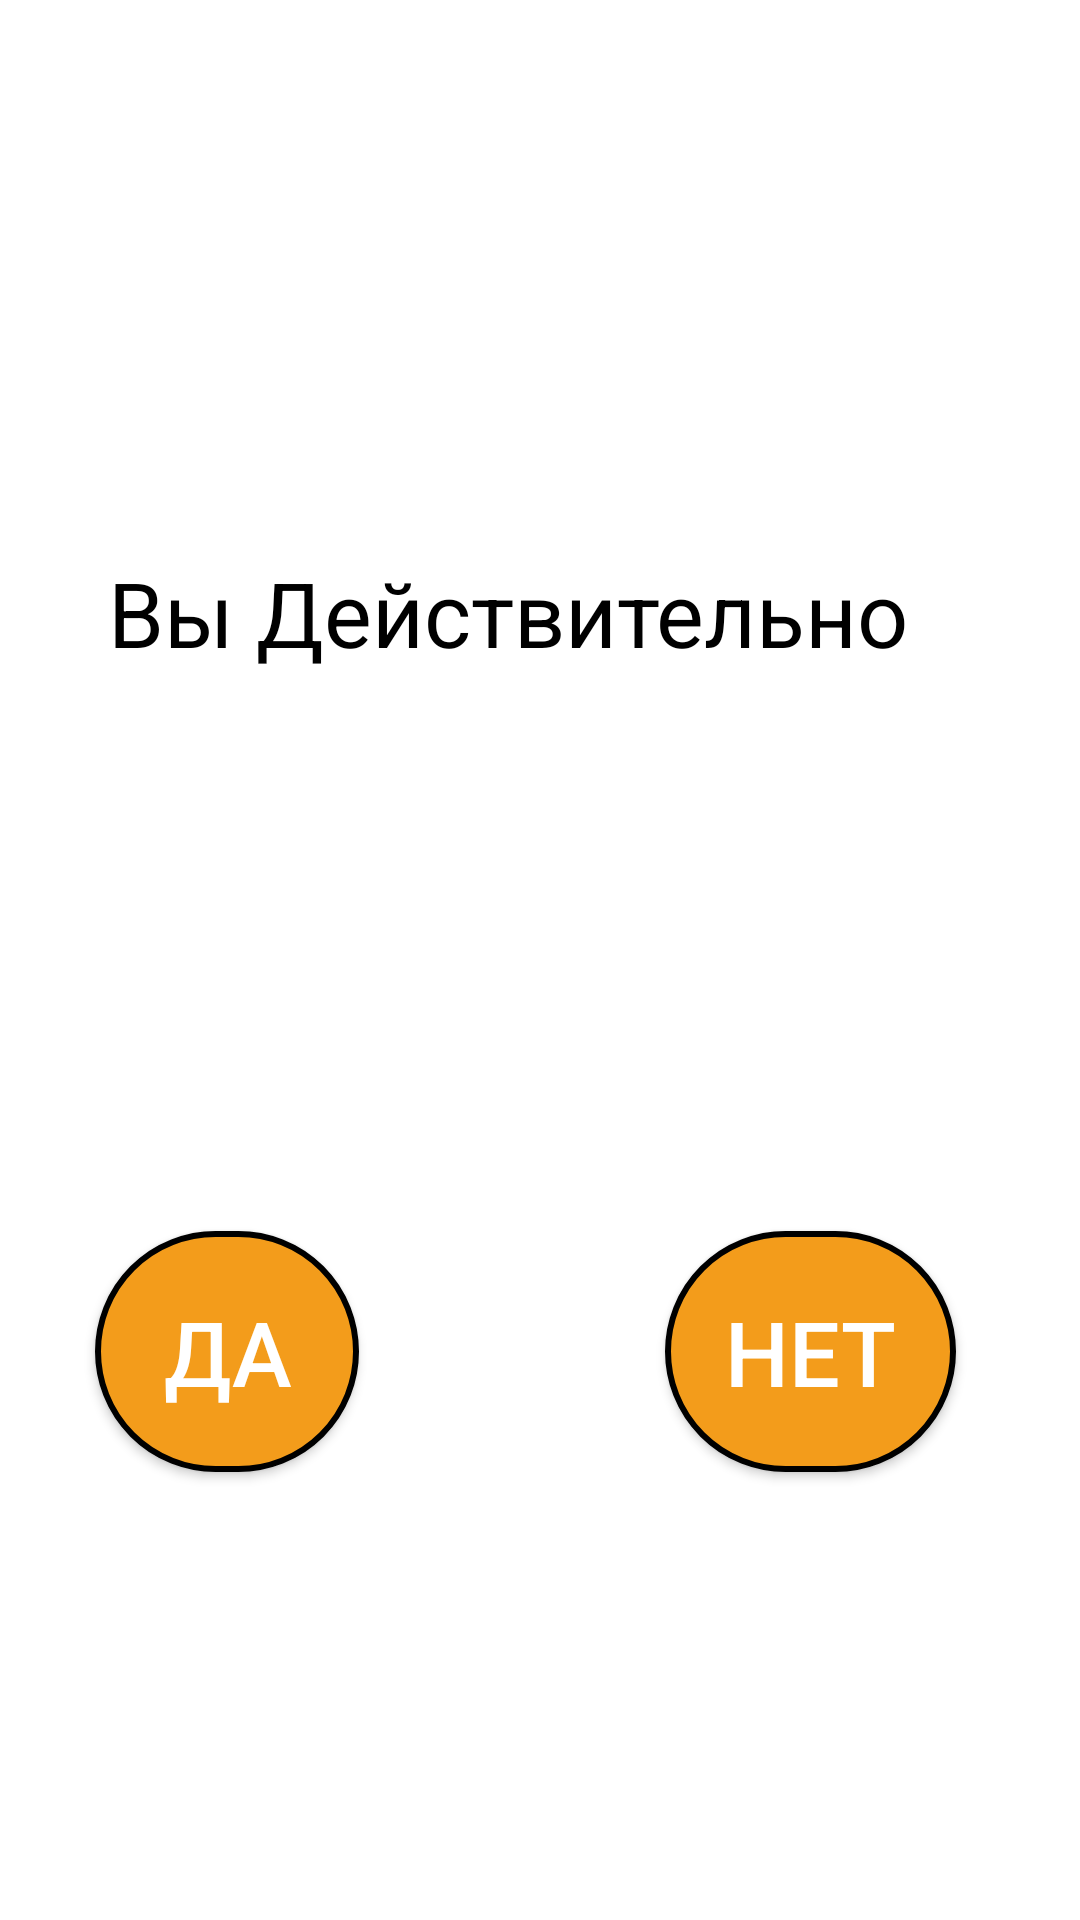

The Android layout XML behind this screen, and the referenced resources:
<!-- AndroidManifest.xml: application theme Theme.Android3Lesson1 -->
<!-- res/layout/activity_second.xml -->
<?xml version="1.0" encoding="utf-8"?>
<androidx.constraintlayout.widget.ConstraintLayout xmlns:android="http://schemas.android.com/apk/res/android"
    xmlns:app="http://schemas.android.com/apk/res-auto"
    xmlns:tools="http://schemas.android.com/tools"
    android:layout_width="match_parent"
    android:layout_height="match_parent"
    tools:context=".activities.SecondActivity">


    <TextView
        android:id="@+id/secondViewText"
        android:layout_width="281dp"
        android:layout_height="66dp"
        android:layout_marginTop="300dp"
        android:textColor="@color/black"
        android:textSize="25sp"
        app:layout_constraintEnd_toEndOf="parent"
        app:layout_constraintStart_toStartOf="parent"
        app:layout_constraintTop_toTopOf="parent" />

    <androidx.appcompat.widget.AppCompatButton
        android:id="@+id/button_first"
        android:layout_width="wrap_content"
        android:layout_height="wrap_content"
        android:background="@drawable/button_background"
        android:padding="20dp"
        android:text="Да"
        android:textColor="@color/white"
        android:textSize="30sp"
        app:layout_constraintBottom_toBottomOf="parent"
        app:layout_constraintEnd_toEndOf="parent"
        app:layout_constraintHorizontal_bias="0.117"
        app:layout_constraintStart_toStartOf="parent"
        app:layout_constraintTop_toTopOf="parent"
        app:layout_constraintVertical_bias="0.733" />

    <androidx.appcompat.widget.AppCompatButton
        android:id="@+id/button_second"
        android:layout_width="wrap_content"
        android:layout_height="wrap_content"
        android:background="@drawable/button_background"
        android:padding="20dp"
        android:text="Нет"
        android:textColor="@color/white"
        android:textSize="30sp"
        app:layout_constraintBottom_toBottomOf="parent"
        app:layout_constraintEnd_toEndOf="parent"
        app:layout_constraintHorizontal_bias="0.843"
        app:layout_constraintStart_toStartOf="parent"
        app:layout_constraintTop_toTopOf="parent"
        app:layout_constraintVertical_bias="0.733" />

    <TextView
        android:id="@+id/textView"
        style="@style/Widget.AppCompat.TextView"
        android:layout_width="288dp"
        android:layout_height="116dp"
        android:text="Вы Действительно"
        android:textColor="@color/black"
        android:textSize="30sp"
        app:layout_constraintBottom_toTopOf="@+id/secondViewText"
        app:layout_constraintEnd_toEndOf="parent"
        app:layout_constraintStart_toStartOf="parent" />


</androidx.constraintlayout.widget.ConstraintLayout>
<!-- resources referenced by this layout -->
<resources>
  <color name="black">#FF000000</color>
  <color name="white">#FFFFFFFF</color>
  <!-- drawable button_background (drawable) -->
  <?xml version="1.0" encoding="utf-8"?>
  <shape xmlns:android="http://schemas.android.com/apk/res/android">
  
  
  <corners android:radius="100dp"/>
      <solid android:color="@color/orange"/>
          <stroke android:color="@color/black" android:width="2dp"/>
  </shape>
  <style name="Theme.Android3Lesson1" parent="Theme.MaterialComponents.DayNight.DarkActionBar">
          
          <item name="colorPrimary">@color/purple_500</item>
          <item name="colorPrimaryVariant">@color/purple_700</item>
          <item name="colorOnPrimary">@color/white</item>
          
          <item name="colorSecondary">@color/teal_200</item>
          <item name="colorSecondaryVariant">@color/teal_700</item>
          <item name="colorOnSecondary">@color/black</item>
          
          <item name="android:statusBarColor">?attr/colorPrimaryVariant</item>
          
      </style>
  <color name="orange">#F39C1B</color>
  <color name="purple_500">#FF6200EE</color>
  <color name="purple_700">#FF3700B3</color>
  <color name="teal_200">#FF03DAC5</color>
  <color name="teal_700">#FF018786</color>
</resources>
